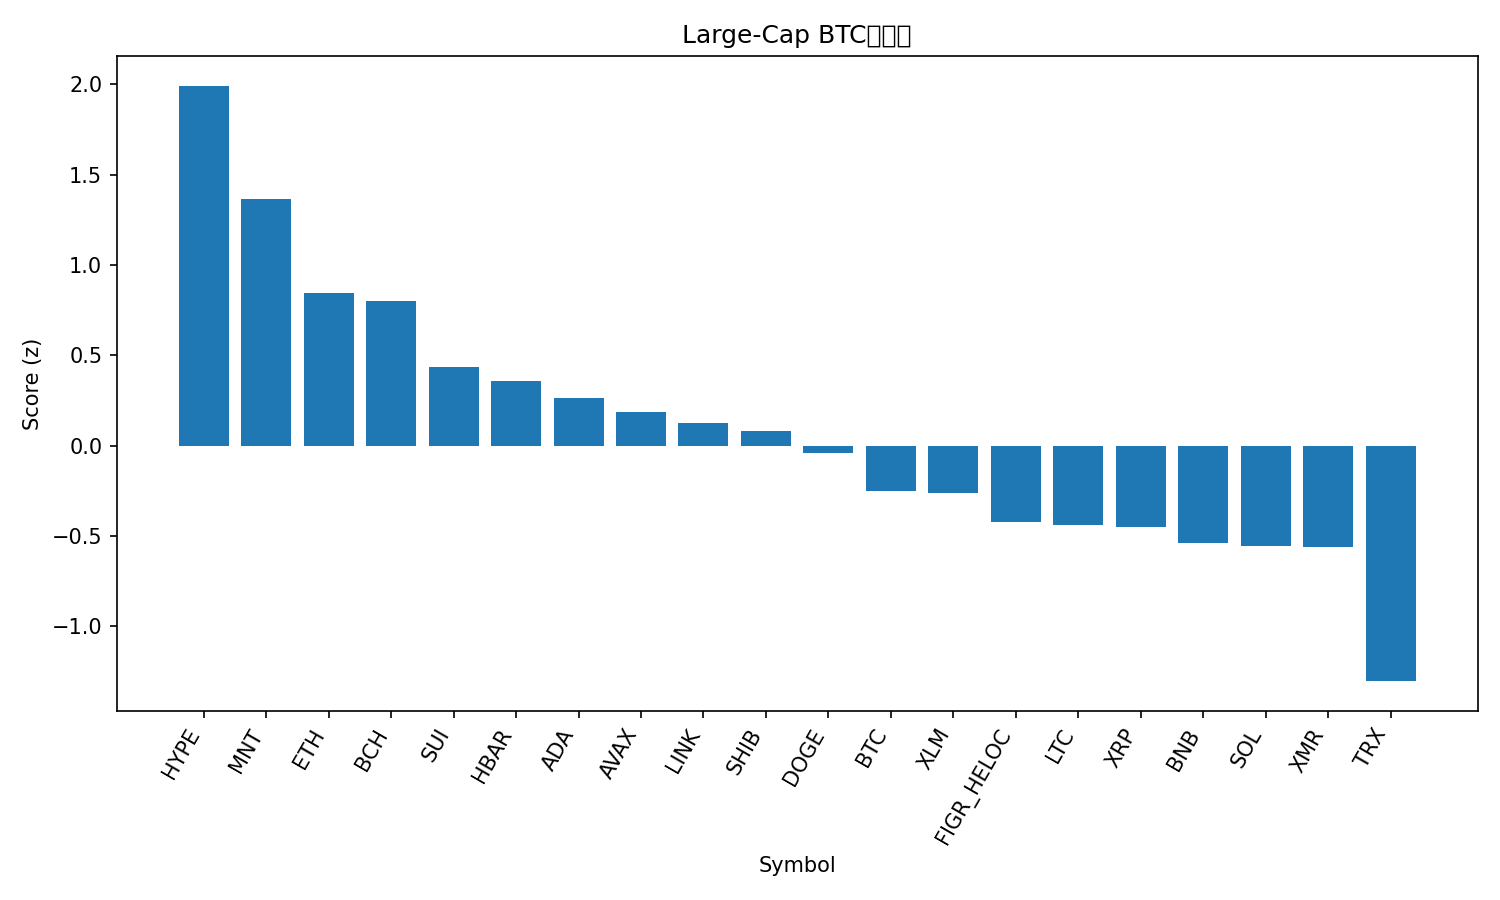

The data file committed next to this chart (first rows):
rank, name, symbol, price_btc, price_usd, pct_1h_btc, pct_24h_btc, pct_7d_btc, market_cap_rank, market_cap_usd, volume_usd, score
1, Hyperliquid, HYPE, 0.0004184, 47.92, 1.006, 5.532, 20.19, 16, 12975484987, 610814965, 1.992
2, Mantle, MNT, 1.551e-05, 1.78, 1.503, 3.093, -9.229, 35, 5772339886, 155936659, 1.365
3, Ethereum, ETH, 0.03628, 4155, 0.8127, 2.354, -1.295, 2, 500285309878, 24368625658, 0.8446
4, Bitcoin Cash, BCH, 0.004861, 556.7, -0.2829, 6.683, 11.55, 19, 11099031729, 522458864, 0.8024
5, Sui, SUI, 2.322e-05, 2.66, 0.5029, 2.14, -3.214, 22, 9639604736, 702441378, 0.4344
6, Hedera, HBAR, 1.57e-06, 0.18, 0.4602, 1.568, -0.6868, 30, 7642990482, 152660340, 0.3584
7, Cardano, ADA, 5.96e-06, 0.6823, 0.4056, 1.462, -1.951, 11, 24939657973, 991264661, 0.2639
8, Avalanche, AVAX, 0.0001793, 20.54, 0.4205, 1.421, -5.693, 26, 8760316645, 507824743, 0.1832
9, Chainlink, LINK, 0.0001613, 18.47, 0.4963, -0.1795, 0.235, 17, 12860985867, 635645072, 0.127
10, Shiba Inu, SHIB, 9.2353e-11, 1.058e-05, 0.2567, 1.041, -0.8362, 33, 6232256803, 130206158, 0.08221
11, Dogecoin, DOGE, 1.78e-06, 0.2042, 0.1366, 1.051, -1.642, 9, 30919311879, 1500978243, -0.04108
12, Bitcoin, BTC, 1.0, 114554, 0.0, 0.0, 0.0, 1, 2282131033282, 40303352596, -0.2492
13, Stellar, XLM, 2.89e-06, 0.3309, 0.2351, -0.8033, -1.688, 20, 10590881926, 160419545, -0.26
14, Figure Heloc, FIGR_HELOC, 8.95e-06, 1.0, 0.0, -0.0839, -4.445, 15, 13254517547, 1500, -0.4208
15, Litecoin, LTC, 0.0008743, 100.1, -0.3027, 0.7203, 0.9808, 29, 7652387641, 422599285, -0.4392
16, XRP, XRP, 2.308e-05, 2.64, -0.1402, -0.7849, 4.43, 4, 158582120895, 3231716147, -0.4509
17, BNB, BNB, 0.009945, 1139, -0.04275, -0.7485, -3.313, 5, 158328168662, 1611463684, -0.5388
18, Solana, SOL, 0.00174, 199.3, -0.2624, -0.1222, -0.1351, 6, 109383465429, 4544973827, -0.5558
19, Monero, XMR, 0.003032, 347.3, -0.5017, 0.6612, 3.887, 32, 6393554317, 163323040, -0.5644
20, TRON, TRX, 2.62e-06, 0.3006, -0.5151, -1.708, -10.84, 10, 28420506389, 791314120, -1.304
21, USDT0, USDT0, 8.73e-06, 0.9994, -0.9376, -2.534, -4.926, 31, 7179269197, 331254970, -1.691
